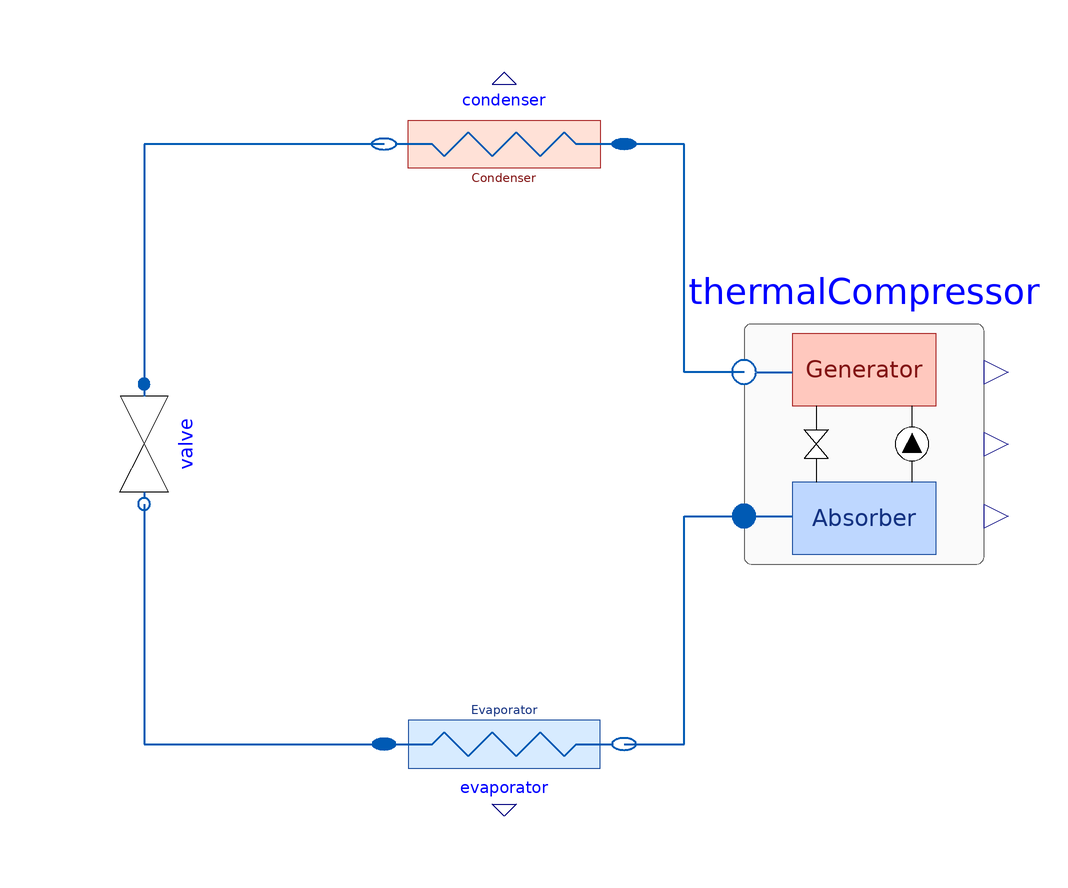

The Modelica model whose source follows is shown above as a component diagram (icons at their Placement, wires along their Line points).

model SingleEffectCycle
      "Same cycle as AbsorptionCycle_001, assembled from connectable components"
      import SI = Modelica.Units.SI;

      parameter Boolean xiIsWater = true "See PartialNH3H2O";
      parameter SI.Temperature T_amb = 273.15 + 25 "Ambient temperature";
      parameter SI.Temperature T_C = 273.15 + 5 "Evaporator temperature";
      parameter SI.TemperatureDifference DT_cond = 4 "Condenser approach";
      parameter SI.TemperatureDifference DT_evap = 3 "Evaporator approach";

      AbsorptionCycleLib.Components.ThermalCompressor thermalCompressor(
        xiIsWater=xiIsWater,
        T_gen=273.15 + 90,
        T_abs=273.15 + 32,
        P_gen=1.6e6,
        P_abs=400e3,
        eta_p=0.62,
        m_dot_r=0.05)
        annotation (Placement(transformation(extent={{40,-20},{80,20}})));
      AbsorptionCycleLib.Components.Condenser condenser(
        xiIsWater=xiIsWater, T_out=T_amb + DT_cond)
        annotation (Placement(transformation(extent={{20,40},{-20,60}})));
      AbsorptionCycleLib.Components.ExpansionValve valve(xiIsWater=xiIsWater)
        annotation (Placement(transformation(extent={{-10,-10},{10,10}},
              rotation=270, origin={-60,0})));
      AbsorptionCycleLib.Components.Evaporator evaporator(
        xiIsWater=xiIsWater, T_out=T_C - DT_evap)
        annotation (Placement(transformation(extent={{-20,-60},{20,-40}})));

      Real COP = evaporator.Q_flow / thermalCompressor.Q_flow_gen
        "Coefficient of performance";

    equation
      connect(thermalCompressor.vaporOut, condenser.port_a)
        annotation (Line(points={{40,12},{30,12},{30,50},{20,50}}, color={0,90,180}, thickness=0.5));
      connect(condenser.port_b, valve.port_a)
        annotation (Line(points={{-20,50},{-60,50},{-60,10}}, color={0,90,180}, thickness=0.5));
      connect(valve.port_b, evaporator.port_a)
        annotation (Line(points={{-60,-10},{-60,-50},{-20,-50}}, color={0,90,180}, thickness=0.5));
      connect(evaporator.port_b, thermalCompressor.vaporIn)
        annotation (Line(points={{20,-50},{30,-50},{30,-12},{40,-12}}, color={0,90,180}, thickness=0.5));
      annotation (experiment(StopTime=1));
    end SingleEffectCycle;